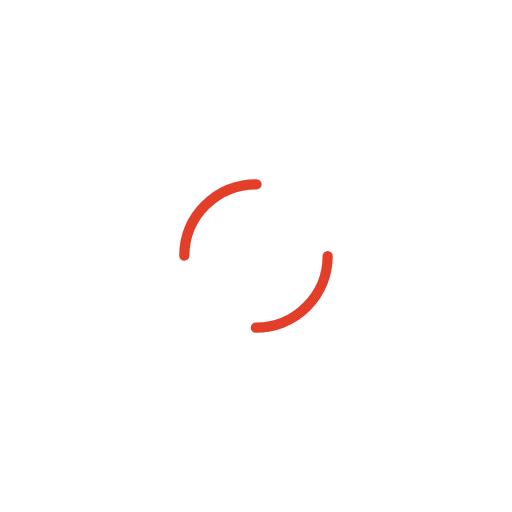
t = 0.00 s
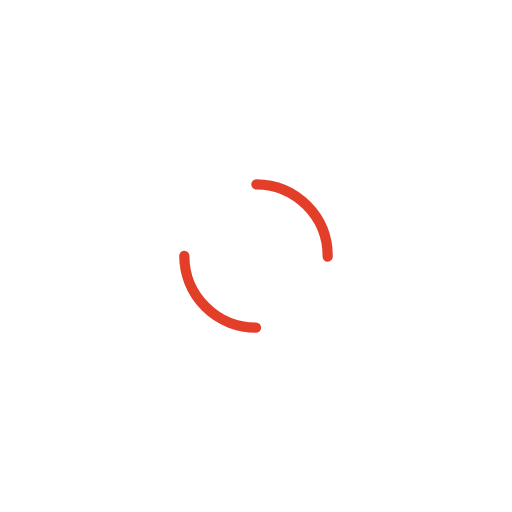
t = 0.50 s
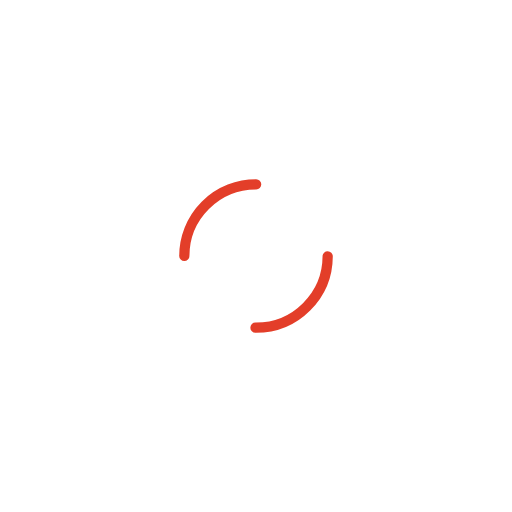
t = 1.00 s
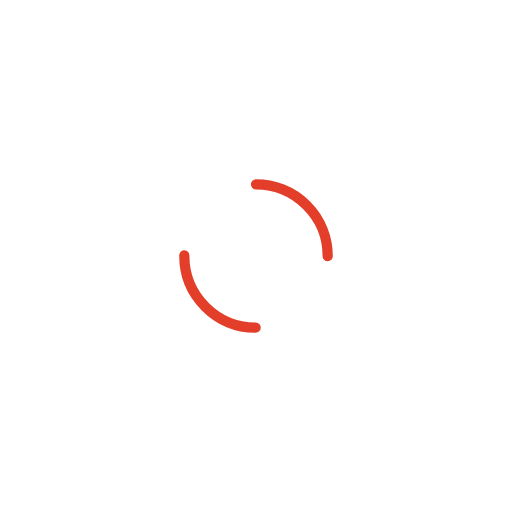
t = 1.50 s

The animated SVG that drew these frames (rendered in a browser with its animation timeline set to each time). Animation: 1 SMIL element (animateTransform=1); one cycle of 2.00 s, repeats indefinitely.

<svg width="141px"  height="141px"  xmlns="http://www.w3.org/2000/svg" viewBox="0 0 100 100" preserveAspectRatio="xMidYMid" class="lds-dual-ring" style="background: none;">
    <circle cx="50" cy="50" ng-attr-r="{{config.radius}}" ng-attr-stroke-width="{{config.width}}" ng-attr-stroke="{{config.stroke}}" ng-attr-stroke-dasharray="{{config.dasharray}}" fill="none" stroke-linecap="round" r="14" stroke-width="2" stroke="#e33e29" stroke-dasharray="21.991148575128552 21.991148575128552" transform="rotate(303 50 50)">
      <animateTransform attributeName="transform" type="rotate" calcMode="linear" values="0 50 50;360 50 50" keyTimes="0;1" dur="2s" begin="0s" repeatCount="indefinite"></animateTransform>
    </circle>
  </svg>